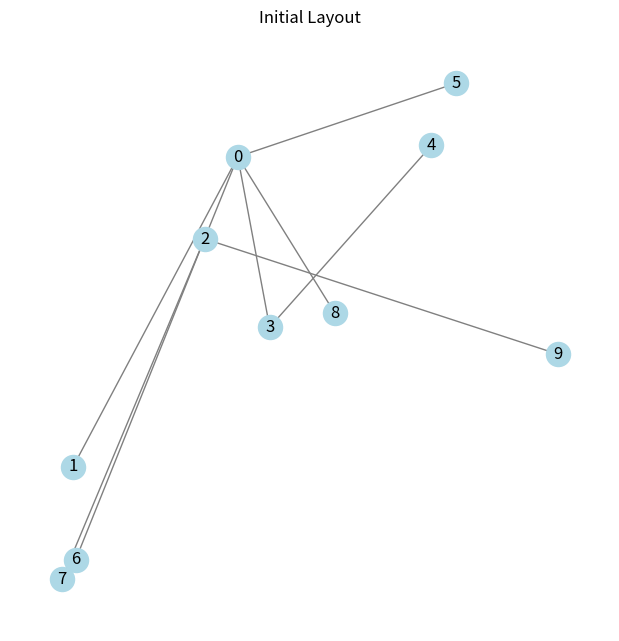
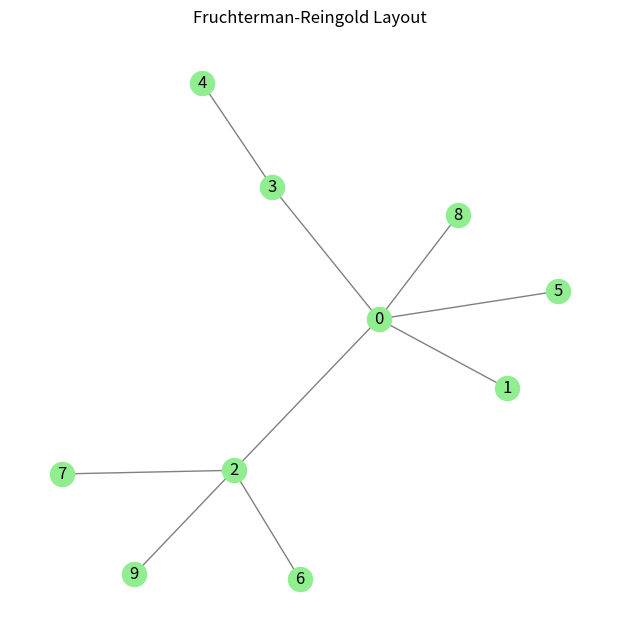

Write Python code to recreate these figures, in order.
import numpy as np
import networkx as nx
import matplotlib.pyplot as plt



def fr_force_vector(G, positions, node, k):
    """
    Compute the Fruchterman-Reingold net force vector for a single node.

    Parameters:
        G         : networkx.Graph
        positions : dict {node: np.array([x,y])}
        node      : node to compute force for
        k         : optimal distance constant

    Returns:
        np.ndarray: 2D force vector for this node
    """
    pos_v = np.array(positions[node], dtype=float)
    disp = np.zeros(2, dtype=float)

    # Repulsive forces: between this node and all others
    for u in G.nodes():
        if u == node:
            continue
        delta = pos_v - positions[u]
        dist = np.linalg.norm(delta) + 1e-6
        # repulsive: k^2 / dist
        rep = (k ** 2) / dist
        disp += (delta / dist) * rep

    # Attractive forces: along edges
    for u in G.neighbors(node):
        delta = pos_v - positions[u]
        dist = np.linalg.norm(delta) + 1e-6
        # attractive: dist^2 / k
        attr = (dist ** 2) / k
        disp -= (delta / dist) * attr

    return disp


def test_fr_movement():
    # Create graph
    G = nx.barabasi_albert_graph(10, 1, seed=42)
    n = G.number_of_nodes()
    area = 100.0

    # FR constants
    k = np.sqrt(area / n)
    initial_temp = np.sqrt(area)
    cooling = 0.95
    iterations = 100

    # Initialize random positions
    side = np.sqrt(area)
    positions = {v: np.random.rand(2) * side for v in G.nodes()}

    # Plot initial layout
    plt.figure(figsize=(6, 6))
    nx.draw(G, positions, with_labels=True, node_color='lightblue', edge_color='gray')
    plt.title("Initial Layout")
    plt.show()

    # Iteratively update positions
    t = initial_temp
    for i in range(iterations):
        new_pos = {}
        for v in G.nodes():
            disp = fr_force_vector(G, positions, v, k)
            norm = np.linalg.norm(disp)
            if norm > 0:
                # clamp displacement by temperature
                disp = disp / norm * min(norm, t)
            new_pos[v] = positions[v] + disp
        positions = new_pos
        t *= cooling

    # Plot final layout
    plt.figure(figsize=(6, 6))
    nx.draw(G, positions, with_labels=True, node_color='lightgreen', edge_color='gray')
    plt.title("Fruchterman-Reingold Layout")
    plt.show()

if __name__ == '__main__':
    test_fr_movement()
